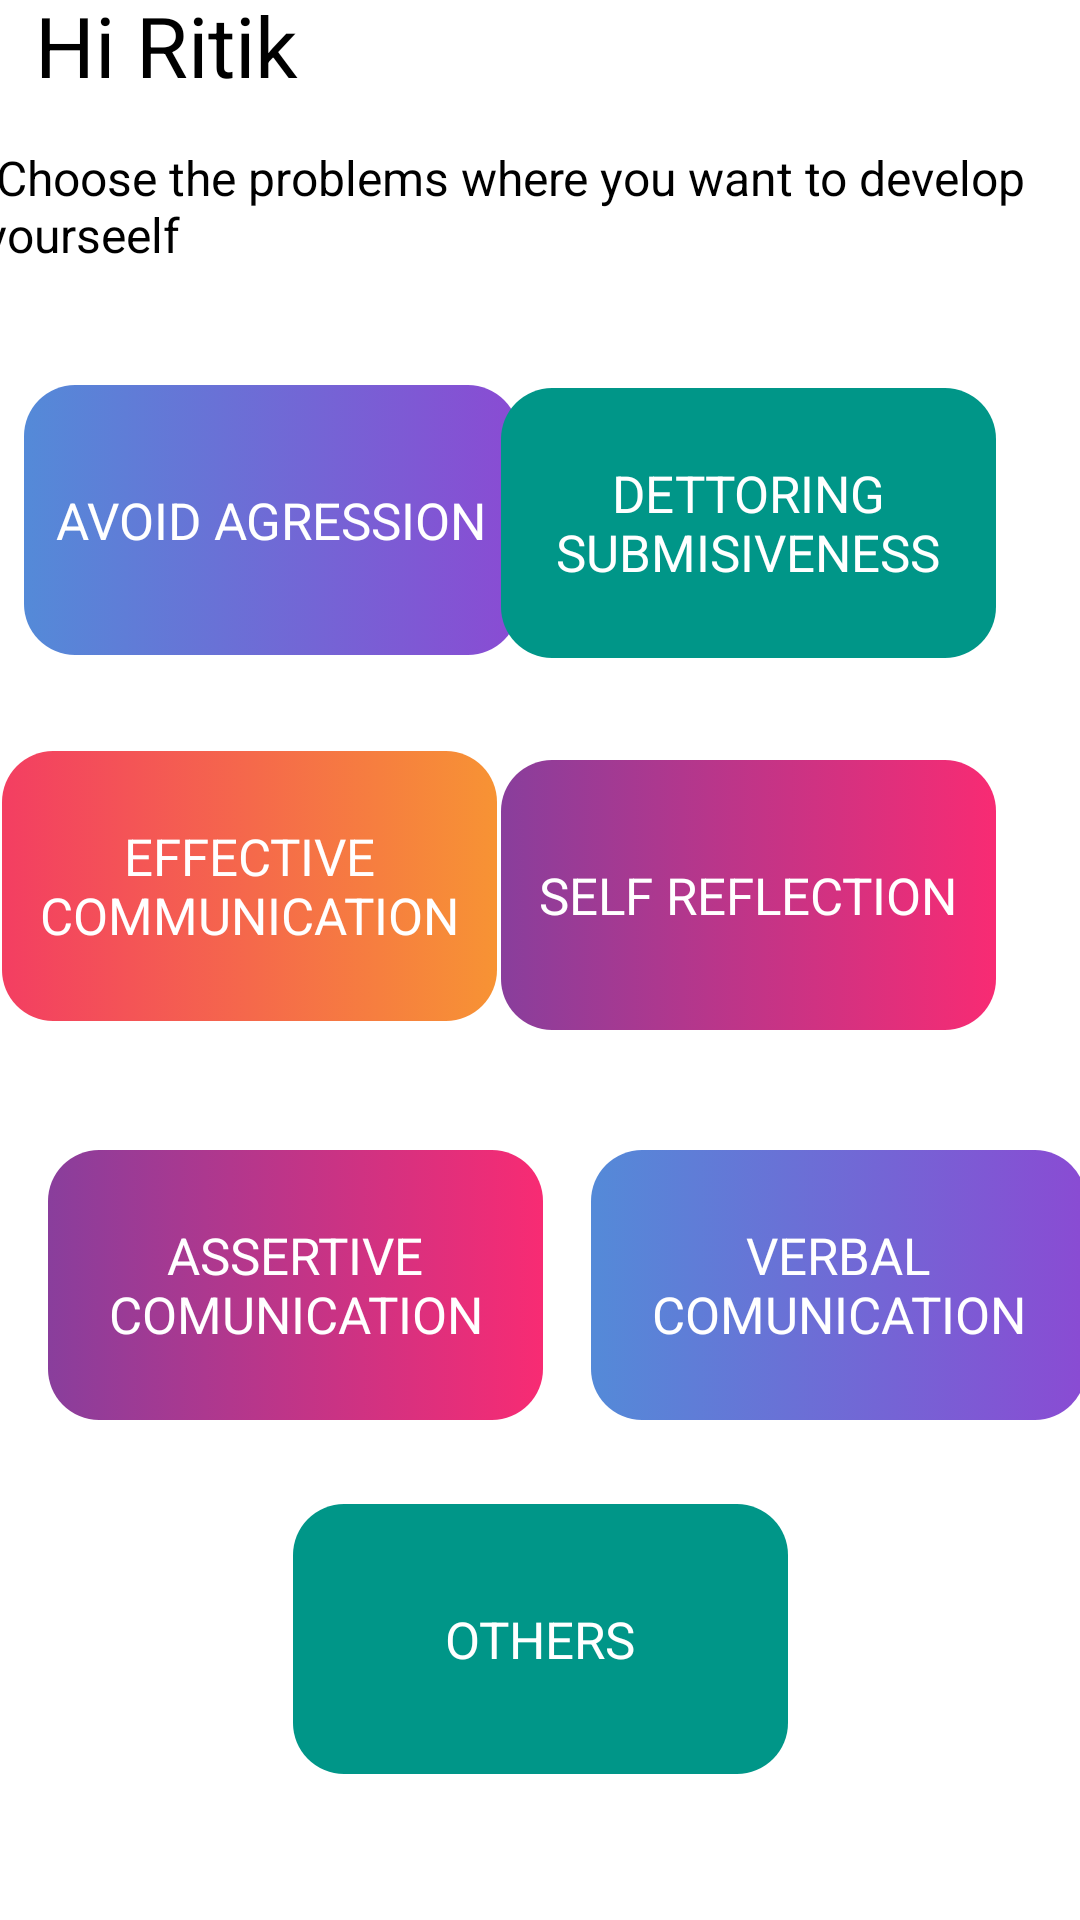

Android layout source for this screen:
<!-- AndroidManifest.xml: application theme Theme.NoActionBar -->
<!-- res/layout/fragment_home.xml -->
<?xml version="1.0" encoding="utf-8"?>
<FrameLayout xmlns:android="http://schemas.android.com/apk/res/android"
    xmlns:app="http://schemas.android.com/apk/res-auto"
    xmlns:tools="http://schemas.android.com/tools"
    android:layout_width="match_parent"
    android:layout_height="match_parent"
    tools:context=".Home"
    android:background="#0FF107">

    
    <androidx.constraintlayout.widget.ConstraintLayout
        android:layout_width="match_parent"
        android:layout_height="match_parent"

        tools:context=".MainDashboard"
        android:background="@color/purple_200">


        <androidx.cardview.widget.CardView
            android:id="@+id/cardView3"
            android:layout_width="match_parent"
            android:layout_height="680dp"
            android:backgroundTint="@color/white"
            android:elevation="20dp"
            app:cardCornerRadius="15dp"
            app:layout_constraintBottom_toBottomOf="parent"
            app:layout_constraintEnd_toEndOf="parent"
            app:layout_constraintStart_toStartOf="parent"
            app:layout_constraintTop_toTopOf="parent">

            <androidx.constraintlayout.widget.ConstraintLayout
                android:layout_width="match_parent"
                android:layout_height="655dp">


                <TextView
                    android:id="@+id/textName"
                    android:layout_width="105dp"
                    android:layout_height="52dp"
                    android:layout_marginTop="16dp"
                    android:layout_marginEnd="120dp"
                    android:text="Hi Ritik"
                    android:textColor="@color/black"
                    android:textSize="28dp"
                    app:layout_constraintEnd_toEndOf="parent"
                    app:layout_constraintHorizontal_bias="0.086"
                    app:layout_constraintStart_toStartOf="parent"
                    app:layout_constraintTop_toTopOf="parent"
                    tools:ignore="MissingConstraints" />

                <TextView
                    android:id="@+id/textView14"
                    android:layout_width="373dp"
                    android:layout_height="46dp"
                    android:layout_marginTop="68dp"
                    android:text=" Choose the problems where you want to develop yourseelf"
                    android:textColor="@color/black"
                    android:textColorHint="#151414"
                    android:textSize="16dp"
                    app:layout_constraintEnd_toEndOf="parent"
                    app:layout_constraintHorizontal_bias="0.461"
                    app:layout_constraintStart_toStartOf="parent"
                    app:layout_constraintTop_toTopOf="parent" />


                <TextView
                    android:id="@+id/agresion_txt"
                    android:layout_width="165dp"
                    android:layout_height="90dp"
                    android:layout_marginStart="8dp"
                    android:layout_marginTop="148dp"
                    android:background="@drawable/btns1"
                    android:gravity="center"
                    android:text="AVOID AGRESSION"
                    android:textColor="@color/white"
                    android:textSize="17dp"
                    app:layout_constraintStart_toStartOf="parent"
                    app:layout_constraintTop_toTopOf="parent" />

                <TextView
                    android:id="@+id/effective_txt"
                    android:layout_width="165dp"
                    android:layout_height="90dp"
                    android:layout_marginTop="32dp"
                    android:background="@drawable/btns3"
                    android:gravity="center"
                    android:text="EFFECTIVE COMMUNICATION"
                    android:textColor="@color/white"
                    android:textSize="17dp"
                    app:layout_constraintEnd_toStartOf="@+id/selfreflection_txt"
                    app:layout_constraintHorizontal_bias="0.257"
                    app:layout_constraintStart_toStartOf="parent"
                    app:layout_constraintTop_toBottomOf="@+id/agresion_txt" />

                <TextView
                    android:id="@+id/asertive_txt"
                    android:layout_width="165dp"
                    android:layout_height="90dp"
                    android:layout_marginStart="16dp"
                    android:layout_marginBottom="28dp"
                    android:background="@drawable/btns2"
                    android:gravity="center"
                    android:text="ASSERTIVE COMUNICATION"
                    android:textColor="@color/white"
                    android:textSize="17dp"
                    app:layout_constraintBottom_toTopOf="@+id/others_txt"
                    app:layout_constraintStart_toStartOf="parent" />

                <TextView
                    android:id="@+id/submissive_txt"
                    android:layout_width="165dp"
                    android:layout_height="90dp"
                    android:layout_marginEnd="28dp"
                    android:layout_marginBottom="416dp"
                    android:background="@drawable/btns4"
                    android:gravity="center"
                    android:text="DETTORING SUBMISIVENESS"
                    android:textColor="@color/white"
                    android:textSize="17dp"
                    app:layout_constraintBottom_toBottomOf="parent"
                    app:layout_constraintEnd_toEndOf="parent"
                    app:layout_constraintHorizontal_bias="1.0"
                    app:layout_constraintStart_toEndOf="@+id/agresion_txt" />

                <TextView
                    android:id="@+id/verbal_txt"
                    android:layout_width="165dp"
                    android:layout_height="90dp"
                    android:layout_marginStart="16dp"
                    android:layout_marginBottom="28dp"
                    android:background="@drawable/btns1"
                    android:gravity="center"
                    android:text="VERBAL COMUNICATION"
                    android:textColor="@color/white"
                    android:textSize="17dp"
                    app:layout_constraintBottom_toTopOf="@+id/others_txt"
                    app:layout_constraintStart_toEndOf="@+id/asertive_txt" />

                <TextView
                    android:id="@+id/others_txt"
                    android:layout_width="165dp"
                    android:layout_height="90dp"
                    android:layout_marginBottom="44dp"
                    android:background="@drawable/btns4"
                    android:gravity="center"
                    android:text="OTHERS"
                    android:textColor="@color/white"
                    android:textSize="17dp"
                    app:layout_constraintBottom_toBottomOf="parent"
                    app:layout_constraintEnd_toEndOf="parent"
                    app:layout_constraintStart_toStartOf="parent" />

                <TextView
                    android:id="@+id/selfreflection_txt"
                    android:layout_width="165dp"
                    android:layout_height="90dp"
                    android:layout_marginEnd="28dp"
                    android:layout_marginBottom="40dp"
                    android:background="@drawable/btns2"
                    android:gravity="center"
                    android:text="SELF REFLECTION"
                    android:textColor="@color/white"
                    android:textSize="17dp"
                    app:layout_constraintBottom_toTopOf="@+id/verbal_txt"
                    app:layout_constraintEnd_toEndOf="parent" />

            </androidx.constraintlayout.widget.ConstraintLayout>
        </androidx.cardview.widget.CardView>


    </androidx.constraintlayout.widget.ConstraintLayout>

</FrameLayout>
<!-- resources referenced by this layout -->
<resources>
  <!-- drawable btns1 (drawable) -->
  <?xml version="1.0" encoding="utf-8"?>
  <selector xmlns:android="http://schemas.android.com/apk/res/android">
      <item>
          <shape android:shape="rectangle">
              <solid android:color="#1E1353"/>
              
              <corners android:radius="17dp"/>
              <gradient
                  android:startColor="#548AD8"
                  android:endColor="#8A4BD3"/>
  
  
          </shape>
      </item>
  </selector>
  <!-- drawable btns2 (drawable) -->
  <?xml version="1.0" encoding="utf-8"?>
  <selector xmlns:android="http://schemas.android.com/apk/res/android">
      <item>
          <shape android:shape="rectangle">
              <solid android:color="@color/purple_200"/>
              <corners android:radius="17dp"/>
              <gradient android:startColor="#893E9C"
                  android:endColor="#F82B73"/>
  
          </shape>
      </item>
  </selector>
  <!-- drawable btns3 (drawable) -->
  <?xml version="1.0" encoding="utf-8"?>
  <selector xmlns:android="http://schemas.android.com/apk/res/android">
      <item>
          <shape android:shape="rectangle">
              <corners android:radius="17dp"/>
              <solid android:color="@color/purple_200"/>
              <gradient
                  android:startColor="#F33E62"
                  android:endColor="#F79334"/>
          </shape>
  
      </item>
  </selector>
  <!-- drawable btns4 (drawable) -->
  <?xml version="1.0" encoding="utf-8"?>
  <selector xmlns:android="http://schemas.android.com/apk/res/android">
  <item>
      <shape android:shape="rectangle">
          <gradient android:startColor="#009688"
              android:centerColor="#009688"
              android:endColor="#009688"/>
          <corners android:radius="17dp"/>
  
      </shape>
  </item>
  </selector>
  <style name="Theme.NoActionBar" parent="Theme.MaterialComponents.DayNight.NoActionBar">
          
          <item name="colorPrimary">@color/purple_500</item>
          <item name="colorPrimaryVariant">@color/purple_700</item>
          <item name="colorOnPrimary">@color/white</item>
          
          <item name="colorSecondary">@color/teal_200</item>
          <item name="colorSecondaryVariant">@color/teal_700</item>
          <item name="colorOnSecondary">@color/black</item>
          
          <item name="android:statusBarColor" tools:targetApi="l">?attr/colorPrimaryVariant</item>
          
      </style>
  <!-- not gathered from this repository: default colours our renderer supplied (Android Studio template values) -->
  <color name="purple_200">#FFBB86FC</color>
  <color name="purple_500">#FF6200EE</color>
  <color name="purple_700">#FF3700B3</color>
  <color name="teal_200">#FF03DAC5</color>
  <color name="teal_700">#FF018786</color>
  <color name="black">#FF000000</color>
  <color name="white">#FFFFFFFF</color>
</resources>
